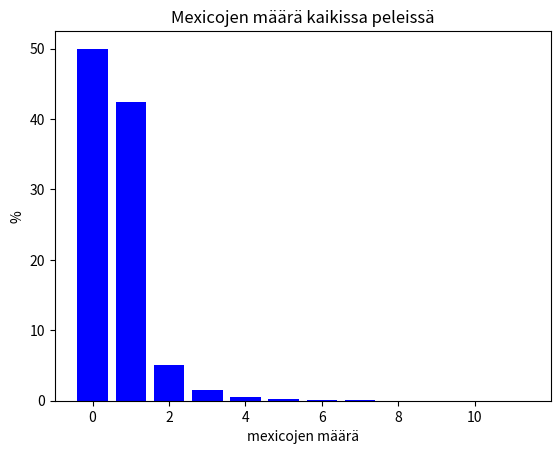

Write the Python code that produced this figure.
import random
from collections import Counter
import matplotlib.pyplot as plt
import time

#Heittää noppaa ja antaa tuloksen. Tulos säilötään kokonaislukuna sekä uusien heittojen määränä.
def heita():
    tulos = [0,0]
    noppa1 = random.randint(1, 6)
    noppa2 = random.randint(1, 6)
    
    if noppa1 > noppa2:
        tulos[0] = noppa1 * 10 + noppa2
        tulos[1] = 0
    if noppa2 > noppa1:
        tulos[0] = noppa2 * 10 + noppa1
        tulos[1] = 0
    if noppa1 == noppa2:
        tulos[0] = noppa1 * 10 + noppa2
        tulos[1] = noppa1
    return tulos


#lisää listaan arvon ja poistaa vanhimman
def lisaaListaan(lista, tulos):
    lista.insert(0,tulos)
    lista.pop()


#Pelaa yhden kierroksen peliä
def pelaa():
    tulokset3 = [0,0,0]
    heittojaJaljella = 0
    mexicot = 0
    tulos = [0,0]

    #Tässä suoritetaan aloitusheitto. Aloitusta pelataan kunnes saadaan pari tai 21.
    while tulos[1] < 1 and tulos[0] != 21:
        tulos = heita()
        lisaaListaan(tulokset3, tulos)
        if all(element == tulokset3[0] for element in tulokset3):
            mexicot += 1
        heittojaJaljella = tulos[1] 
        if tulos[0] == 21:
            mexicot += 1


    #Pelataan loput heitot pois. Lisätään mexiot tuloksiin.
    while heittojaJaljella > 0: 
        tulos = heita()
        lisaaListaan(tulokset3, tulos)
        if all(element == tulokset3[0] for element in tulokset3):
            mexicot += 1
        if tulos[0] == 21:
            mexicot += 1
        if tulos[1] > 0:
            heittojaJaljella += tulos[1] 
        heittojaJaljella -= 1
    
    return mexicot


def piirra(tulokset):
    x_positions = range(0, len(tulokset) )
    plt.bar(x_positions, tulokset, color='blue')
    #plt.yscale('log') 
    plt.xlabel('mexicojen määrä')
    plt.ylabel('%')
    plt.title('Mexicojen määrä kaikissa peleissä')
    plt.show()
    

#Lasketaan suoritusnopeus
def lopetusaika():
    end_time = time.time()
    elapsed_time = end_time - start_time
    print(f"Elapsed time: {elapsed_time} seconds")

#Tulostetaan halutut tiedot
def printtaa(iteraatiot, tulokset):
    print("=============")
    print(f"iteraatiot: {iteraatiot}")
    print("=============")
    print(counts)
    print("=============\nTulokset")
    for i in range(len(tulokset)):
        print(f"{i}: {round(tulokset[i], 5)} %")
    print("=============")


'''
Pääohjelma. Iteraatioihin syötetään haluttujen suoritusten määrä ja ohjelma
pelaa peliä sekä tulostaa tulokset eli mexicojen saamisen todennäköisyyden
'''
if __name__ == "__main__":
    start_time = time.time()
    mexicotperpeli = []
    iteraatiot = 100000

    #Pelataan peliä ja laitetaan tulos listaan
    for i in range(iteraatiot):
        mexicotperpeli.append(pelaa())
    
    counts = Counter(mexicotperpeli)
    tulokset = []
    for i in range(max(mexicotperpeli) + 1):
        tulokset.append(counts[i]/iteraatiot*100)

    printtaa(iteraatiot, tulokset)

    lopetusaika()
    piirra(tulokset)